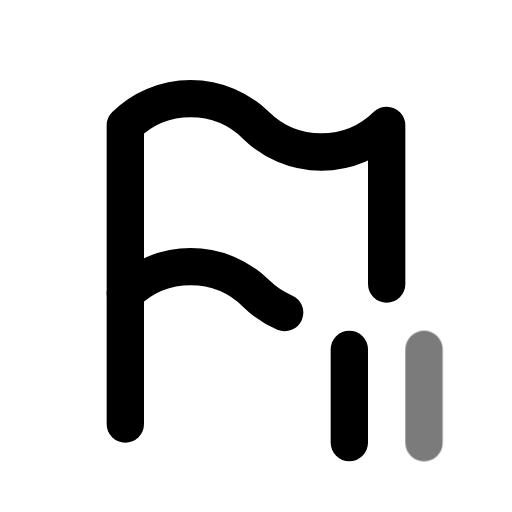
t = 0.00 s
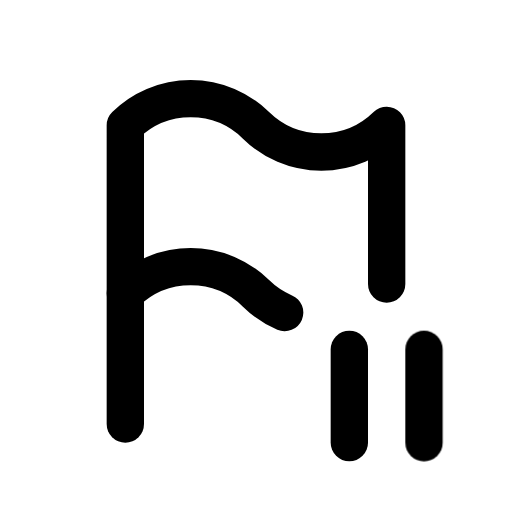
t = 0.70 s
t = 1.14 s: frame unchanged from t = 0.70 s, image omitted
t = 1.64 s: frame unchanged from t = 0.70 s, image omitted
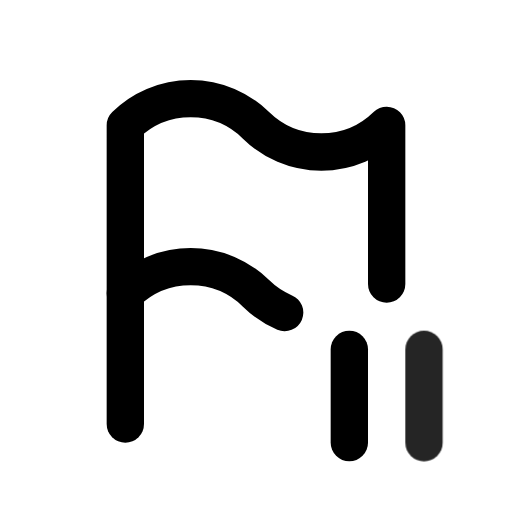
t = 2.16 s
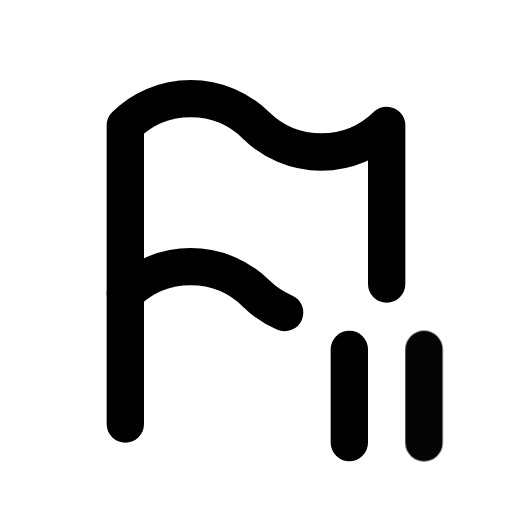
t = 2.95 s

The animated SVG that drew these frames (rendered in a browser with its animation timeline set to each time). Animation: 1 CSS @keyframes rule; one cycle of 3.35 s, repeats indefinitely.

<svg xmlns="http://www.w3.org/2000/svg" width="24" height="24" fill="none" stroke="currentColor" stroke-linecap="round" stroke-linejoin="round" stroke-width="2" viewBox="0 0 24 24">
    <!-- Generated by scripts/icon-expansion/generate.mjs -->
    <!-- Adapted from Tabler Icons 3.34.1.
MIT License

Copyright (c) 2020-2024 Paweł Kuna

Permission is hereby granted, free of charge, to any person obtaining a copy
of this software and associated documentation files (the "Software"), to deal
in the Software without restriction, including without limitation the rights
to use, copy, modify, merge, publish, distribute, sublicense, and/or sell
copies of the Software, and to permit persons to whom the Software is
furnished to do so, subject to the following conditions:

The above copyright notice and this permission notice shall be included in all
copies or substantial portions of the Software.

THE SOFTWARE IS PROVIDED "AS IS", WITHOUT WARRANTY OF ANY KIND, EXPRESS OR
IMPLIED, INCLUDING BUT NOT LIMITED TO THE WARRANTIES OF MERCHANTABILITY,
FITNESS FOR A PARTICULAR PURPOSE AND NONINFRINGEMENT. IN NO EVENT SHALL THE
AUTHORS OR COPYRIGHT HOLDERS BE LIABLE FOR ANY CLAIM, DAMAGES OR OTHER
LIABILITY, WHETHER IN AN ACTION OF CONTRACT, TORT OR OTHERWISE, ARISING FROM,
OUT OF OR IN CONNECTION WITH THE SOFTWARE OR THE USE OR OTHER DEALINGS IN THE
SOFTWARE. -->
    <style>
        @media (prefers-reduced-motion: no-preference) {
            @keyframes ira-exp-pulse { 0%, 100% { opacity: 1; } 22% { opacity: .45; } 40% { opacity: 1; } }
            [data-ira-motion="flag-pause"] { transform-box: fill-box; transform-origin: center; animation: ira-exp-pulse 2.65s ease-in-out -0.7s infinite; }
        }
    </style>
    <g transform="translate(1.5 1.5) scale(.875)"><path d="M13.536 15.029a4.987 4.987 0 0 1 -1.536 -1.029a5 5 0 0 0 -7 0v-9a5 5 0 0 1 7 0a5 5 0 0 0 7 0v8.5"/><path d="M5 21v-7"/><path d="M17 17v5"/></g>
    <g data-ira-motion="flag-pause"><g transform="translate(1.5 1.5) scale(.875)"><path d="M21 17v5"/></g></g>
</svg>
